Photos from the image-classification dataset "Coffee-Leaf-Disease-Detection-Using-CNN" in the GitHub repository YenRylin/Coffee-Leaf-Disease-Detection-Using-CNN. Its 4 classes are: bercak daun, hawar daun, karat daun, pengorok daun.

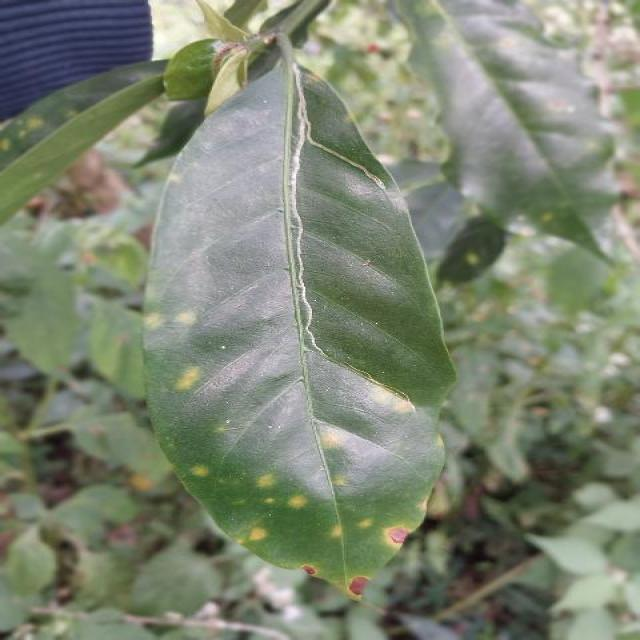
Label: karat daun

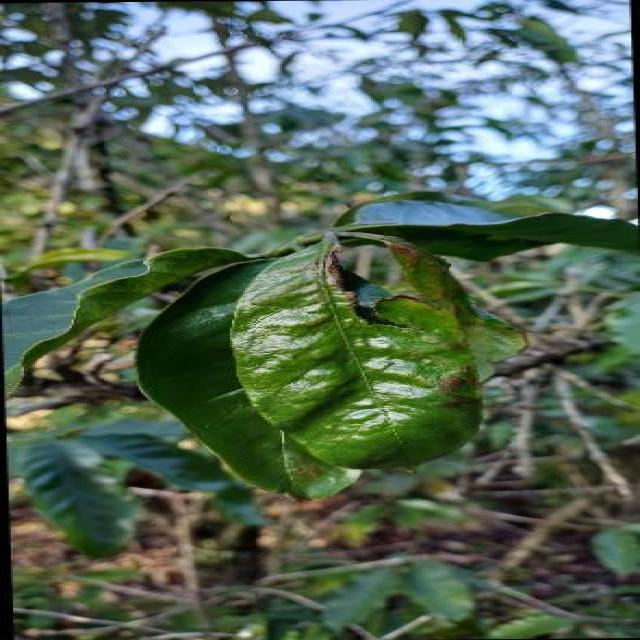
Label: hawar daun

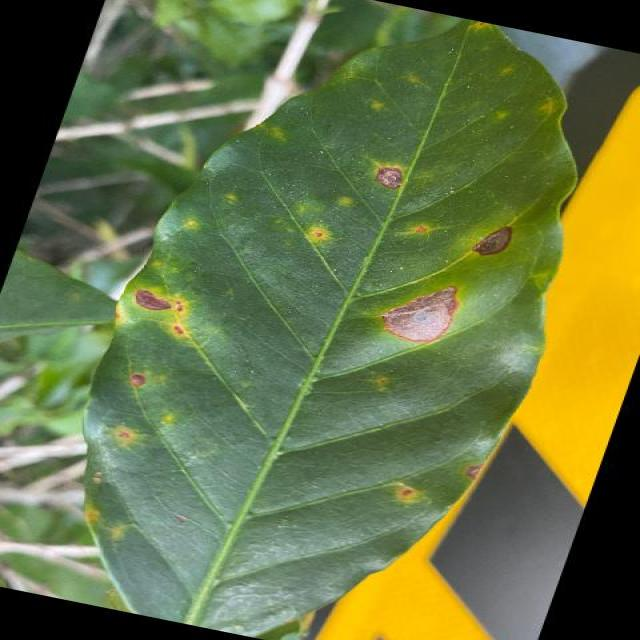
Label: karat daun

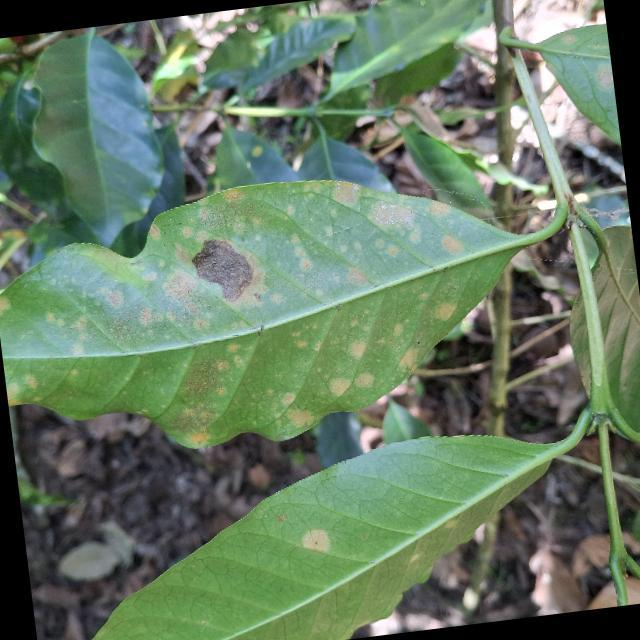
Label: bercak daun

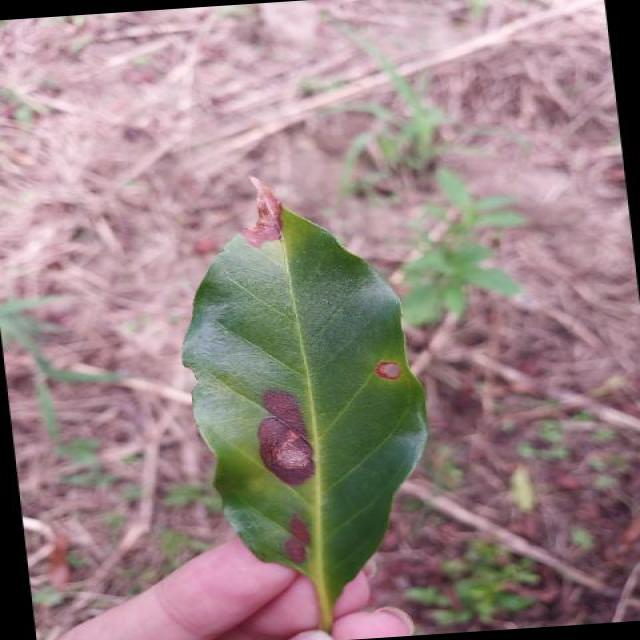
Label: bercak daun

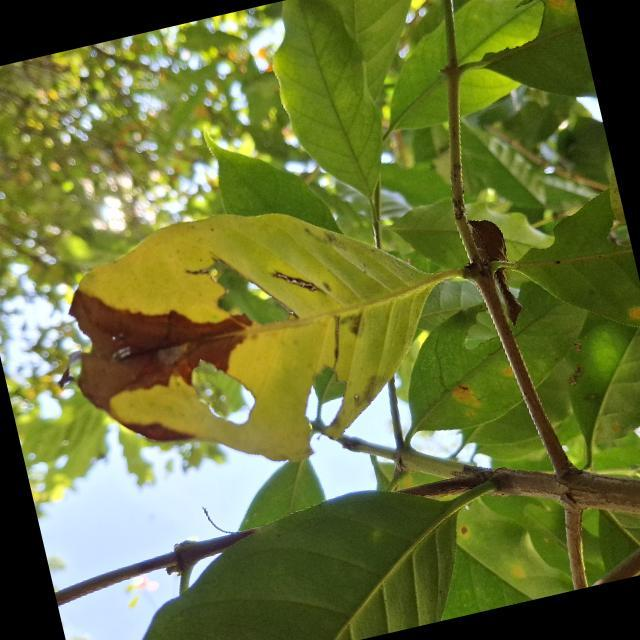
Label: hawar daun
